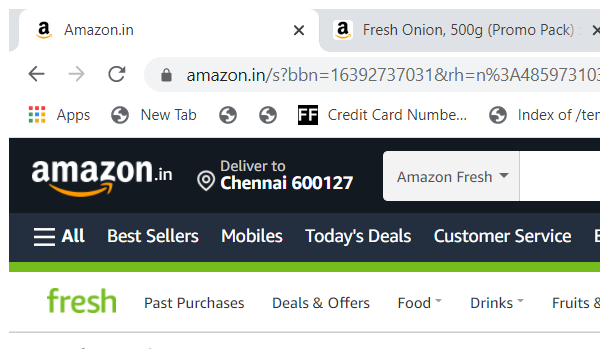
Task: This project extract all the data from websites and store it in excel
Workflow: Extract Amazon

Step 1: Attach Browser 'FreshVege Page' in window 'Amazon.in*' (chrome.exe)

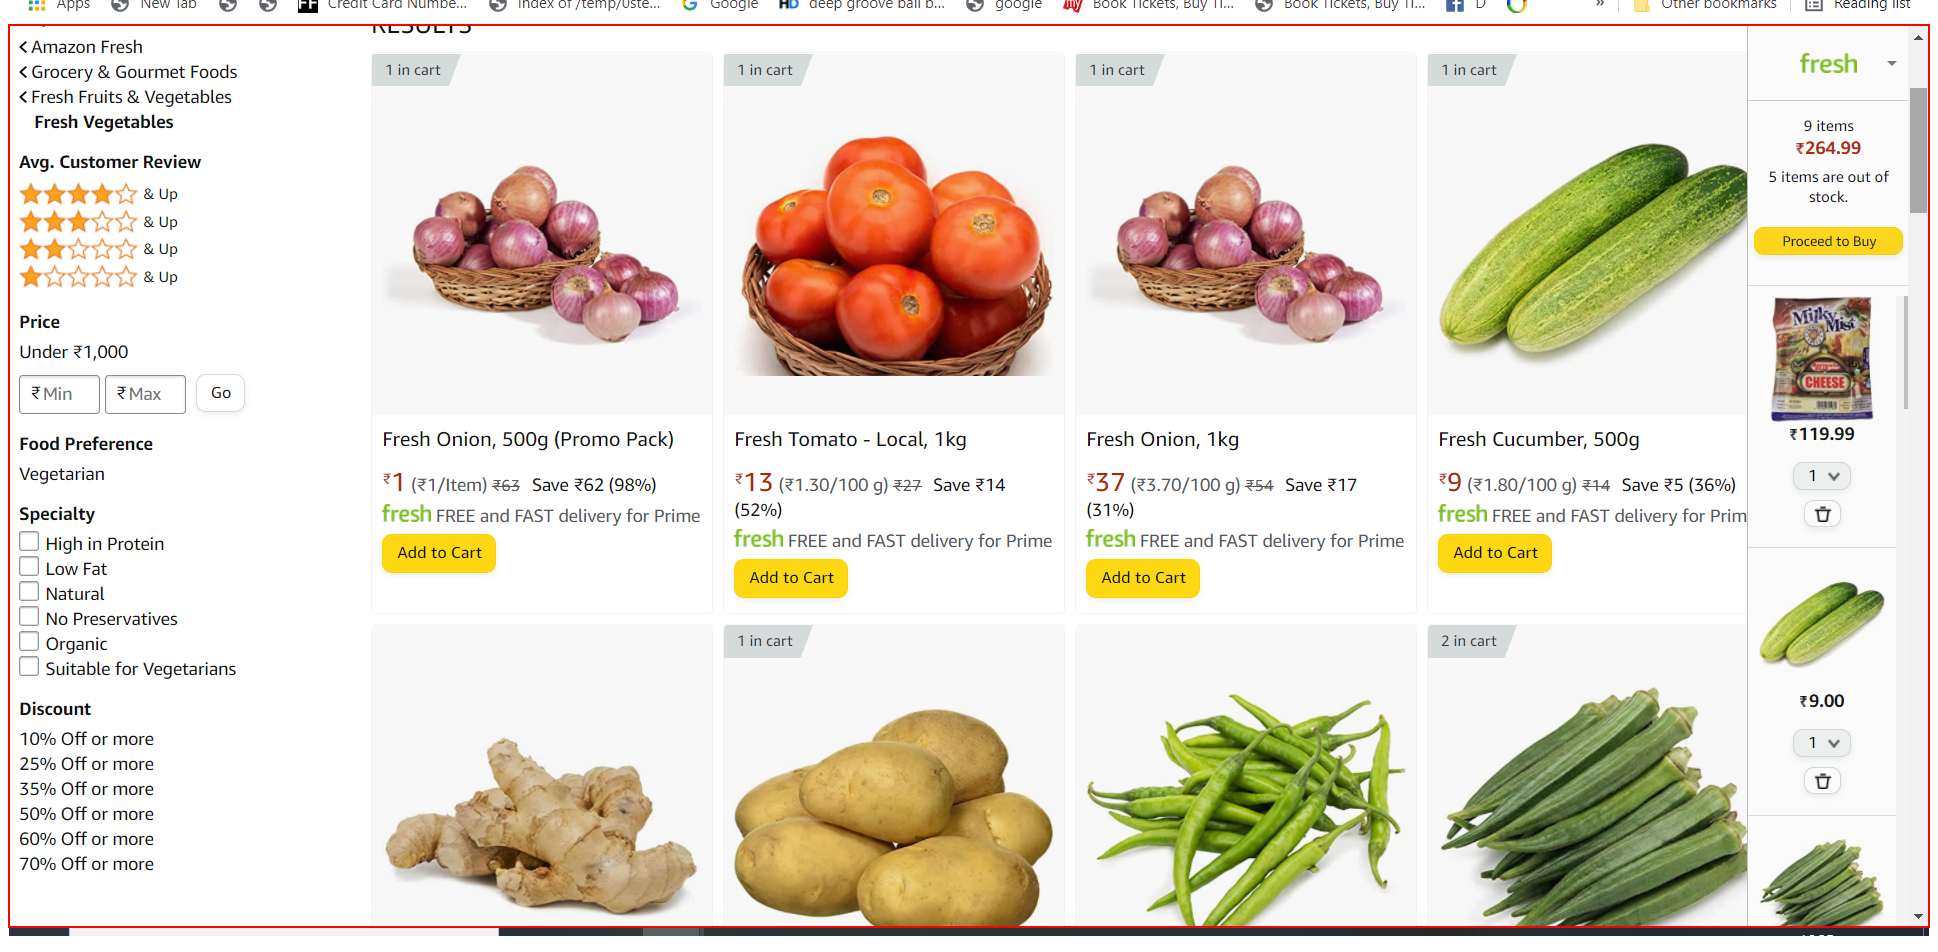
Step 2 [then]: Inject Js Script 'DIV' (repeated 2 times)